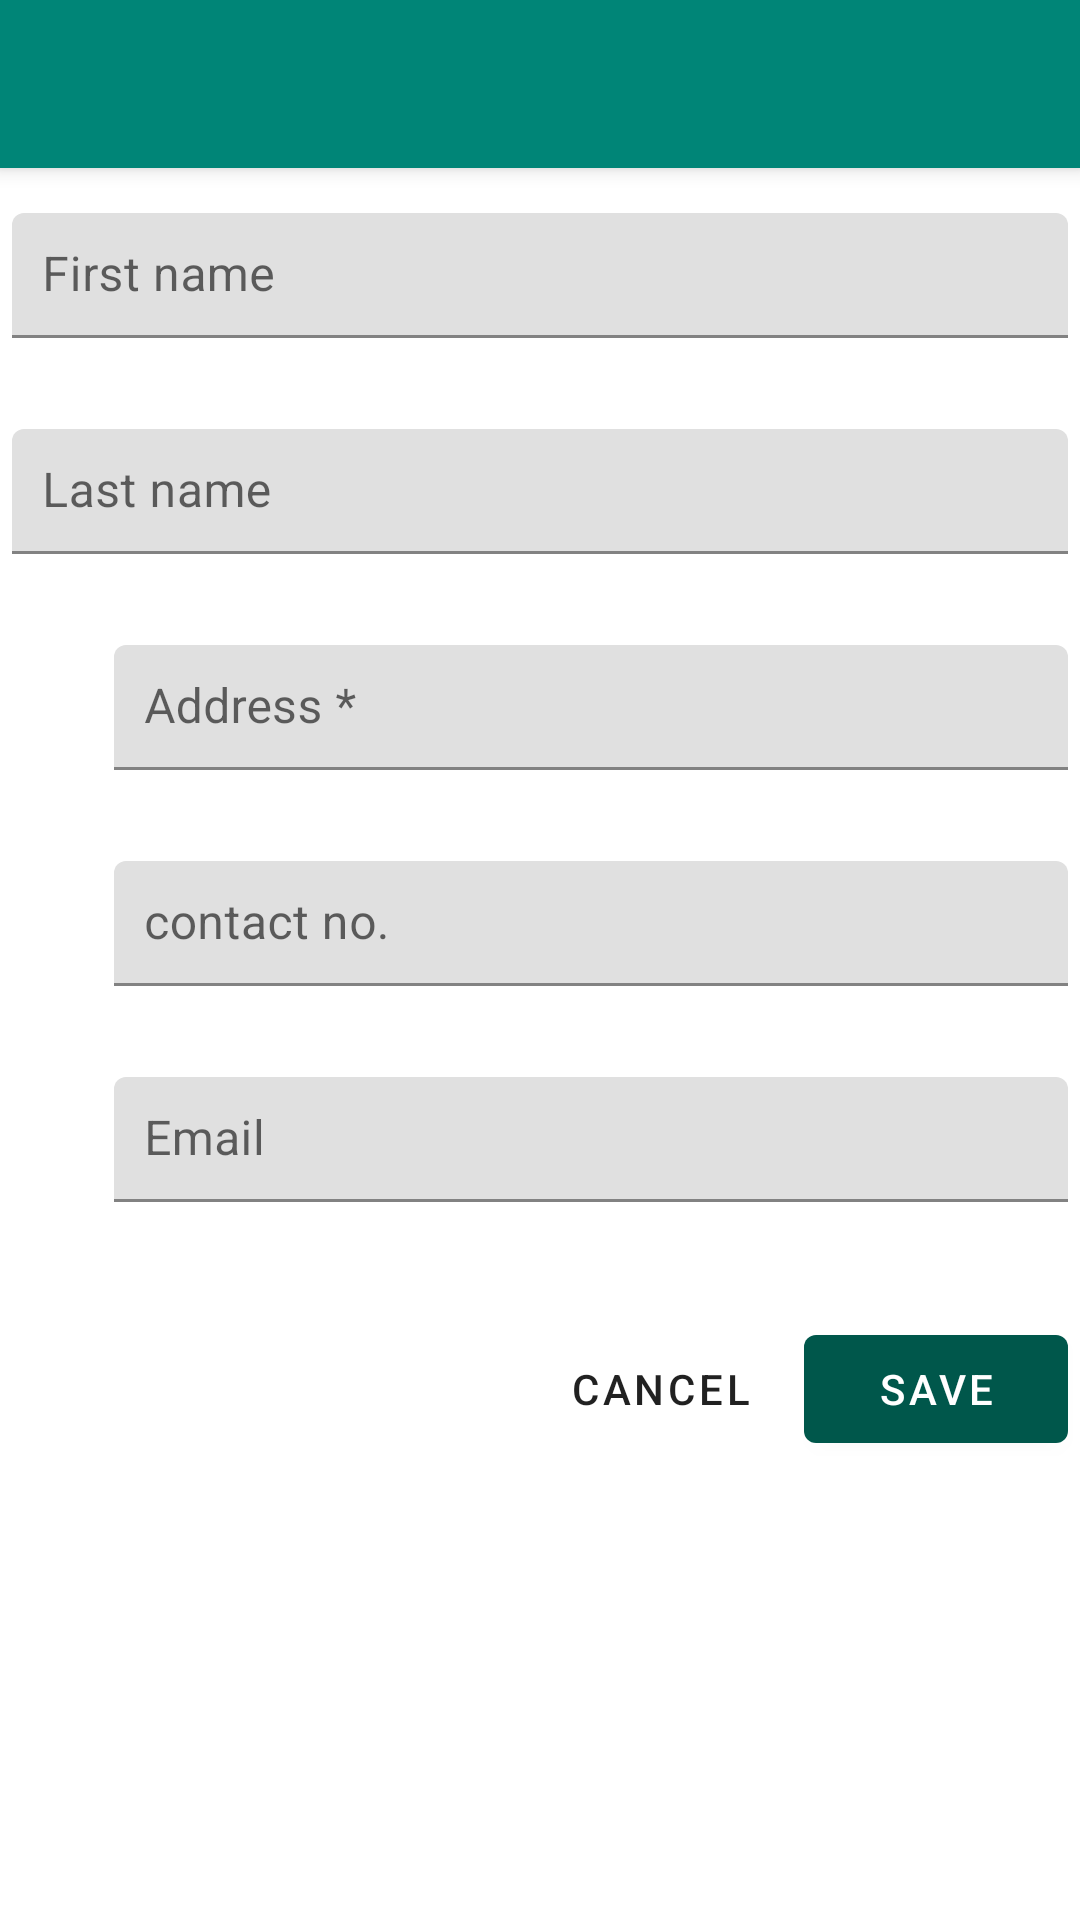

The Android layout XML behind this screen, and the referenced resources:
<!-- AndroidManifest.xml: application theme AppTheme -->
<!-- res/layout/activity_update_manager.xml -->
<?xml version="1.0" encoding="utf-8"?>
<RelativeLayout xmlns:android="http://schemas.android.com/apk/res/android"
    xmlns:app="http://schemas.android.com/apk/res-auto"
    xmlns:tools="http://schemas.android.com/tools"
    tools:context=".admin.UpdateManager"
    android:layout_width="match_parent"
    android:layout_height="match_parent">

    <include
        android:id="@+id/toolbar_update_manager"
        layout="@layout/toolbar_default"
        android:layout_width="match_parent"
        android:layout_height="wrap_content"
        android:layout_alignParentStart="true"
        android:layout_alignParentTop="true"
        android:layout_marginTop="0dp" />

    <ScrollView
        android:layout_width="fill_parent"
        android:layout_height="match_parent"
        android:layout_below="@id/toolbar_update_manager"
        android:layout_marginTop="15dp">

        <RelativeLayout
            android:layout_width="match_parent"
            android:layout_height="match_parent">

            <android.support.design.widget.TextInputLayout
                android:id="@+id/text_layout_update_manager_first_name"
                android:layout_width="match_parent"
                android:layout_height="wrap_content"
                android:layout_marginLeft="4dp"
                android:layout_marginRight="4dp"
                android:layout_marginBottom="10dp"
                app:errorEnabled="true"
                app:hintTextAppearance="@style/TextAppearance.iStay.TextInputLayout.HintText">

                <android.support.design.widget.TextInputEditText
                    android:layout_width="match_parent"
                    android:layout_height="wrap_content"
                    android:hint="First name"
                    android:inputType="text"
                    android:padding="10dp"
                    android:textSize="16sp" />
            </android.support.design.widget.TextInputLayout>

            <android.support.design.widget.TextInputLayout
                android:id="@+id/text_layout_update_manager_last_name"
                android:layout_width="match_parent"
                android:layout_height="wrap_content"
                android:layout_below="@id/text_layout_update_manager_first_name"
                android:layout_marginLeft="4dp"
                android:layout_marginRight="4dp"
                android:layout_marginBottom="10dp"
                app:errorEnabled="true"
                app:hintTextAppearance="@style/TextAppearance.iStay.TextInputLayout.HintText">

                <android.support.design.widget.TextInputEditText
                    android:layout_width="match_parent"
                    android:layout_height="wrap_content"
                    android:hint="Last name"
                    android:inputType="text"
                    android:padding="10dp"
                    android:textSize="16sp" />
            </android.support.design.widget.TextInputLayout>

            <LinearLayout
                android:id="@+id/uLayout_manager_address"
                android:layout_width="match_parent"
                android:layout_height="wrap_content"
                android:layout_below="@id/text_layout_update_manager_last_name"
                android:layout_marginBottom="10dp"
                android:orientation="horizontal">

                <ImageView
                    android:layout_width="30dp"
                    android:layout_height="30dp"
                    android:layout_marginLeft="4dp"/>

                <android.support.design.widget.TextInputLayout
                    android:id="@+id/text_layout_update_manager_address"
                    android:layout_width="match_parent"
                    android:layout_height="wrap_content"
                    android:layout_marginLeft="4dp"
                    android:layout_marginRight="4dp"
                    app:errorEnabled="true"
                    app:hintTextAppearance="@style/TextAppearance.iStay.TextInputLayout.HintText">

                    <android.support.design.widget.TextInputEditText
                        android:layout_width="match_parent"
                        android:layout_height="wrap_content"
                        android:hint="Address *"
                        android:inputType="text"
                        android:padding="10dp"
                        android:textSize="16sp" />
                </android.support.design.widget.TextInputLayout>

            </LinearLayout>

            <LinearLayout
                android:id="@+id/uLayout_manager_contact_no"
                android:layout_width="match_parent"
                android:layout_height="wrap_content"
                android:layout_below="@+id/uLayout_manager_address"
                android:layout_marginBottom="10dp"
                android:orientation="horizontal">

                <ImageView
                    android:layout_width="30dp"
                    android:layout_height="30dp"
                    android:layout_marginLeft="4dp"/>

                <android.support.design.widget.TextInputLayout
                    android:id="@+id/text_layout_update_manager_contact_no"
                    android:layout_width="match_parent"
                    android:layout_height="wrap_content"
                    android:layout_marginLeft="4dp"
                    android:layout_marginRight="4dp"
                    app:errorEnabled="true"
                    app:hintTextAppearance="@style/TextAppearance.iStay.TextInputLayout.HintText">

                    <android.support.design.widget.TextInputEditText
                        android:layout_width="match_parent"
                        android:layout_height="wrap_content"
                        android:hint="contact no."
                        android:inputType="phone"
                        android:padding="10dp"
                        android:textSize="16sp" />
                </android.support.design.widget.TextInputLayout>

            </LinearLayout>

            <LinearLayout
                android:id="@+id/uLayout_manager_email"
                android:layout_width="match_parent"
                android:layout_height="wrap_content"
                android:layout_below="@+id/uLayout_manager_contact_no"
                android:layout_marginBottom="10dp"
                android:orientation="horizontal">

                <ImageView
                    android:layout_width="30dp"
                    android:layout_height="30dp"
                    android:layout_marginLeft="4dp"/>

                <android.support.design.widget.TextInputLayout
                    android:id="@+id/text_layout_update_manager_email"
                    android:layout_width="match_parent"
                    android:layout_height="wrap_content"
                    android:layout_marginLeft="4dp"
                    android:layout_marginRight="4dp"
                    app:errorEnabled="true"
                    app:hintTextAppearance="@style/TextAppearance.iStay.TextInputLayout.HintText">

                    <android.support.design.widget.TextInputEditText
                        android:layout_width="match_parent"
                        android:layout_height="wrap_content"
                        android:hint="Email"
                        android:inputType="textEmailAddress"
                        android:padding="10dp"
                        android:textSize="16sp" />
                </android.support.design.widget.TextInputLayout>

            </LinearLayout>

            <android.support.design.button.MaterialButton
                android:id="@+id/btnSaveManagerUpdate"
                style="@style/Widget.iStay.Button"
                android:layout_width="wrap_content"
                android:layout_height="wrap_content"
                android:layout_below="@id/uLayout_manager_email"
                android:layout_alignParentRight="true"
                android:layout_marginTop="8dp"
                android:layout_marginRight="4dp"
                android:elevation="4dp"
                android:text="save" />

            <android.support.design.button.MaterialButton
                android:id="@+id/btnCancelManagerUpdate"
                style="@style/Widget.iStay.Button.TextButton"
                android:layout_width="wrap_content"
                android:layout_height="wrap_content"
                android:layout_below="@id/uLayout_manager_email"
                android:layout_marginTop="8dp"
                android:layout_marginRight="4dp"
                android:layout_toStartOf="@+id/btnSaveManagerUpdate"
                android:text="cancel" />

        </RelativeLayout>

    </ScrollView>

</RelativeLayout>
<!-- res/layout/toolbar_default.xml (included above) -->
<?xml version="1.0" encoding="utf-8"?>
<android.support.v7.widget.Toolbar xmlns:android="http://schemas.android.com/apk/res/android"
    xmlns:app="http://schemas.android.com/apk/res-auto"
    android:id="@+id/istayToolbar"
    android:layout_width="match_parent"
    android:layout_height="wrap_content"
    android:background="@color/colorPrimary"
    android:elevation="4dp"
    android:minHeight="?attr/actionBarSize"
    android:theme="@style/ToolbarTheme"
    app:popupTheme="@style/ThemeOverlay.AppCompat.Dark.ActionBar"
    app:titleTextAppearance="@style/Toolbar.TitleText">

</android.support.v7.widget.Toolbar>
<!-- resources referenced by this layout -->
<resources>
  <color name="colorPrimary">#008577</color>
  <style name="TextAppearance.iStay.TextInputLayout.HintText" parent="TextAppearance.MaterialComponents.Subtitle2">
          <item name="android:textSize">12sp</item>
          <item name="android:textColor">?android:attr/textColorPrimary</item>
      </style>
  <style name="Toolbar.TitleText" parent="TextAppearance.Widget.AppCompat.Toolbar.Title">
          <item name="android:textSize">18sp</item>
      </style>
  <style name="ToolbarTheme" parent="@style/ThemeOverlay.AppCompat.Dark.ActionBar">
          <item name="android:textColorPrimary">@android:color/white</item>
      </style>
  <style name="Widget.iStay.Button" parent="Widget.MaterialComponents.Button">
          <item name="android:textColor">@android:color/white</item>
          <item name="backgroundTint">?attr/colorPrimaryDark</item>
      </style>
  <style name="Widget.iStay.Button.TextButton" parent="Widget.MaterialComponents.Button.TextButton">
          <item name="android:background">@drawable/custom_button_border</item>
          <item name="android:textColor">?android:attr/textColorPrimary</item>
      </style>
  <style name="AppTheme" parent="Theme.MaterialComponents.Light.NoActionBar">
          
          <item name="colorPrimary">@color/colorPrimary</item>
          <item name="colorPrimaryDark">@color/colorPrimaryDark</item>
          <item name="colorAccent">@color/colorAccent</item>
  
          <item name="windowActionModeOverlay">true</item>
          <item name="actionModeStyle">@style/myActionModeStyle</item>
  
      </style>
  <!-- drawable custom_button_border (drawable) -->
  <?xml version="1.0" encoding="utf-8"?>
  <shape xmlns:android="http://schemas.android.com/apk/res/android">
      <stroke
          android:width="1dp"
          android:color="@color/custom_icon_color">
      </stroke>
      <corners android:radius="2dp"></corners>
  </shape>
  <color name="colorPrimaryDark">#00574B</color>
  <color name="colorAccent">#D81B60</color>
  <style name="myActionModeStyle" parent="Widget.AppCompat.ActionMode">
          <item name="background">@color/colorPrimary</item>
      </style>
  <color name="custom_icon_color">@android:color/darker_gray</color>
</resources>
